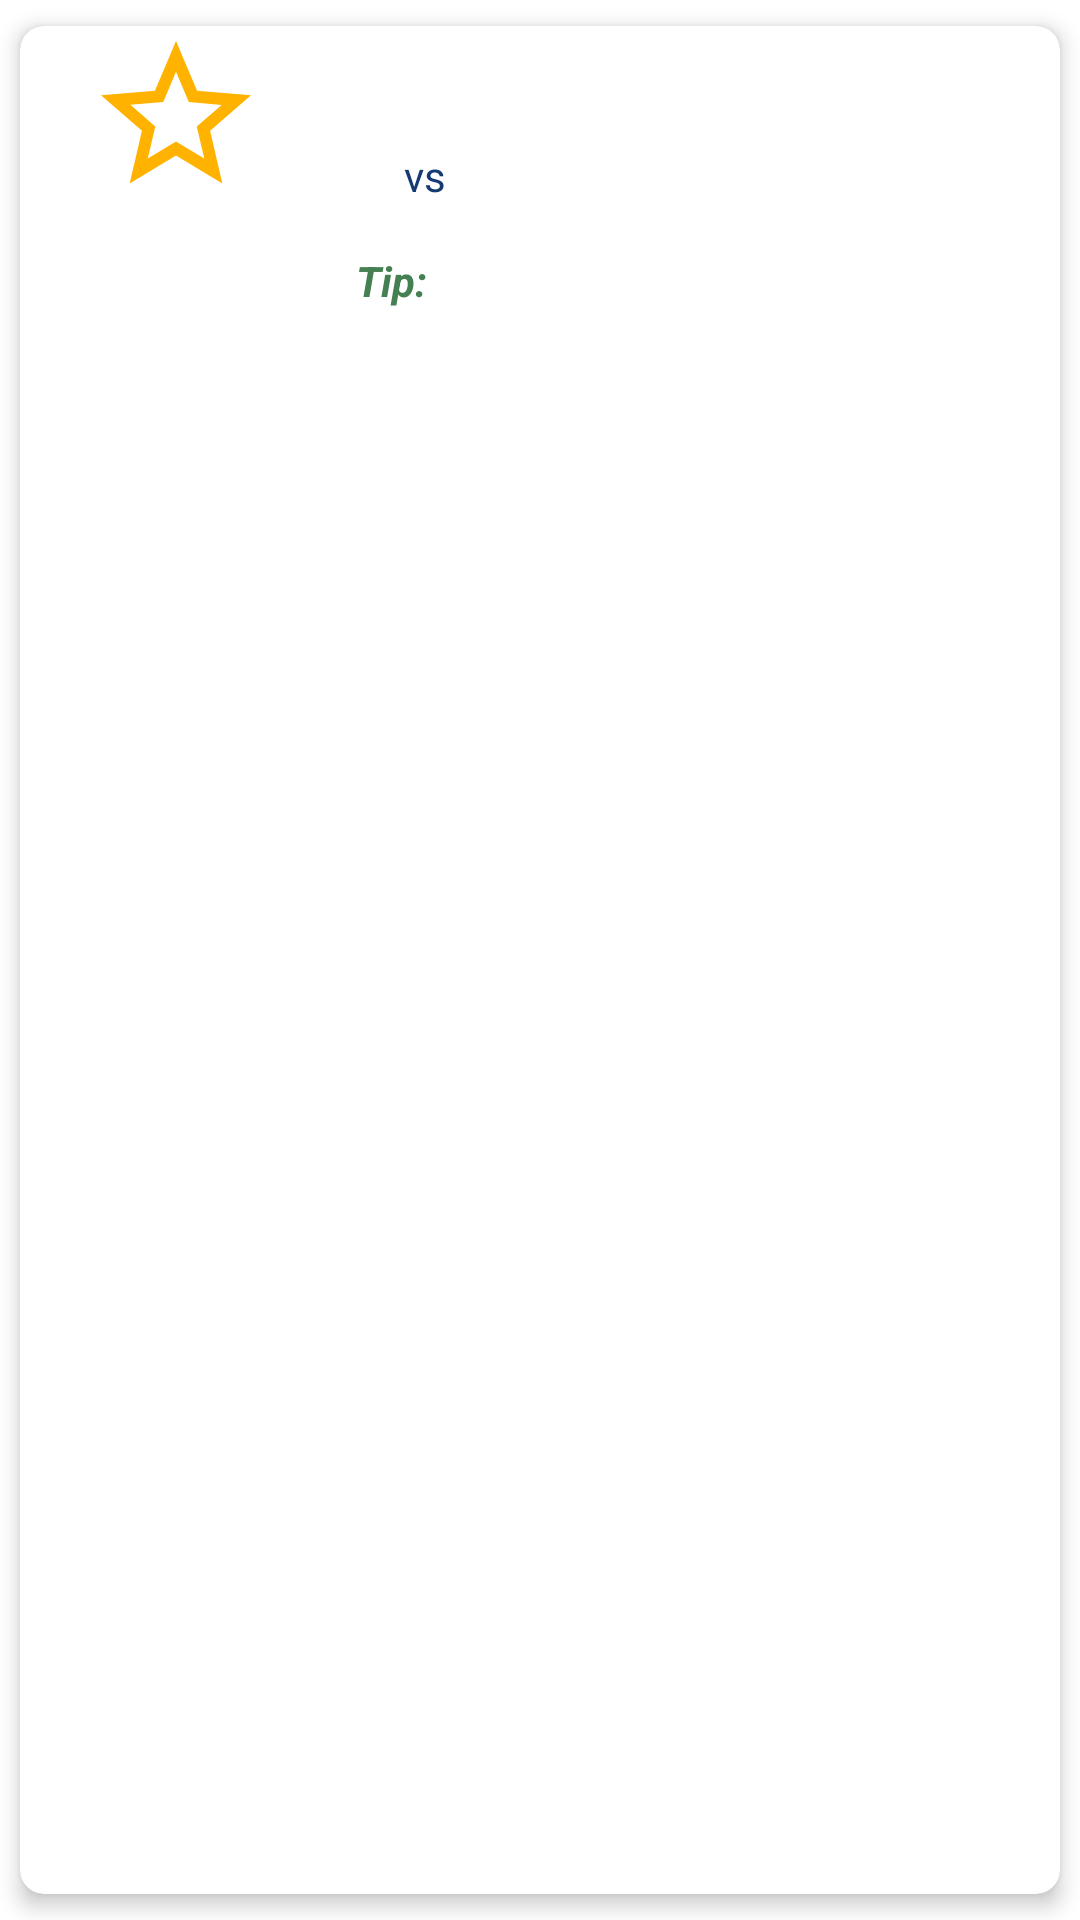

Here is an Android app screen rendered from its layout file. Give the layout XML and the strings, colors and styles it references.
<!-- AndroidManifest.xml: application theme Theme.Betshinda -->
<!-- res/layout/teams_item.xml -->
<?xml version="1.0" encoding="utf-8"?>
<androidx.cardview.widget.CardView
    xmlns:android="http://schemas.android.com/apk/res/android"
    xmlns:app="http://schemas.android.com/apk/res-auto"
    android:layout_width="match_parent"
    android:layout_height="wrap_content"
    app:cardUseCompatPadding="true"
    app:cardElevation="4dp"
    app:cardCornerRadius="8dp">
    <LinearLayout
        android:layout_width="match_parent"
        android:layout_height="wrap_content"
        android:orientation="horizontal">
        <LinearLayout
            android:layout_width="0dp"
            android:layout_height="wrap_content"
            android:layout_weight="0.3"
            android:orientation="vertical"
            android:gravity="center">

            <ImageView
                android:id="@+id/imageView"
                android:layout_width="match_parent"
                android:layout_height="60dp"
                android:src="@drawable/ic_favour" />

        </LinearLayout>
        <LinearLayout
            android:layout_width="0dp"
            android:layout_height="wrap_content"
            android:layout_weight="0.7"
            android:orientation="vertical">
            <TextView
                android:id="@+id/competitionTextView"
                android:layout_width="match_parent"
                android:layout_height="wrap_content"
                android:textStyle="bold"
                android:textColor="@color/orange"
                android:textSize="18sp"
                android:layout_marginTop="8dp"/>
            <LinearLayout
                android:layout_width="match_parent"
                android:layout_height="wrap_content"
                android:orientation="horizontal">
                <TextView
                    android:id="@+id/teamATextView"
                    android:layout_width="wrap_content"
                    android:layout_height="wrap_content"
                    android:textColor="@color/sky_blue"
                    android:textSize="14sp"
                    android:padding="8dp"/>
                <TextView
                    android:layout_width="wrap_content"
                    android:layout_height="wrap_content"
                    android:textColor="@color/sky_blue"
                    android:text="vs"
                    android:textSize="14sp"
                    android:padding="8dp"/>
                <TextView
                    android:id="@+id/teamBTextView"
                    android:layout_width="wrap_content"
                    android:layout_height="wrap_content"
                    android:textSize="14sp"
                    android:textColor="@color/sky_blue"
                    android:padding="8dp"/>

            </LinearLayout>
            <LinearLayout
                android:layout_width="match_parent"
                android:layout_height="wrap_content"
                android:orientation="horizontal">
                <TextView
                    android:layout_width="wrap_content"
                    android:layout_height="wrap_content"
                    android:textStyle="bold|italic"
                    android:textColor="@color/green"
                    android:padding="8dp"
                    android:text="Tip:"
                    android:textSize="14sp"/>
                <TextView
                    android:id="@+id/tipTextView"
                    android:layout_width="wrap_content"
                    android:layout_height="wrap_content"
                    android:textStyle="bold|italic"
                    android:textColor="@color/green"
                    android:padding="8dp"
                    android:textSize="14sp"/>

            </LinearLayout>


        </LinearLayout>

    </LinearLayout>



</androidx.cardview.widget.CardView>
<!-- resources referenced by this layout -->
<resources>
  <color name="green">#448051</color>
  <color name="orange">#FFB300</color>
  <color name="sky_blue">#153A71</color>
  <!-- drawable ic_favour (drawable) -->
  <vector xmlns:android="http://schemas.android.com/apk/res/android"
      android:width="14dp"
      android:height="14dp"
      android:viewportWidth="24"
      android:viewportHeight="24"
      android:tint="@color/orange">
    <path
        android:fillColor="@android:color/white"
        android:pathData="M22,9.24l-7.19,-0.62L12,2 9.19,8.63 2,9.24l5.46,4.73L5.82,21 12,17.27 18.18,21l-1.63,-7.03L22,9.24zM12,15.4l-3.76,2.27 1,-4.28 -3.32,-2.88 4.38,-0.38L12,6.1l1.71,4.04 4.38,0.38 -3.32,2.88 1,4.28L12,15.4z"/>
  </vector>
  <style name="Theme.Betshinda" parent="Theme.MaterialComponents.DayNight.DarkActionBar">
          
          <item name="colorPrimary">@color/teal_700</item>
          <item name="colorPrimaryVariant">@color/green</item>
          <item name="colorOnPrimary">@color/white</item>
          
          <item name="colorSecondary">@color/teal_200</item>
          <item name="colorSecondaryVariant">@color/blue</item>
          <item name="colorOnSecondary">@color/black</item>
          
          <item name="android:statusBarColor" tools:targetApi="l">?attr/colorPrimaryVariant</item>
          
      </style>
  <color name="teal_700">#FF018786</color>
  <color name="white">#FFFFFFFF</color>
  <color name="teal_200">#FF03DAC5</color>
  <color name="blue">#3949AB</color>
  <color name="black">#FF000000</color>
</resources>
